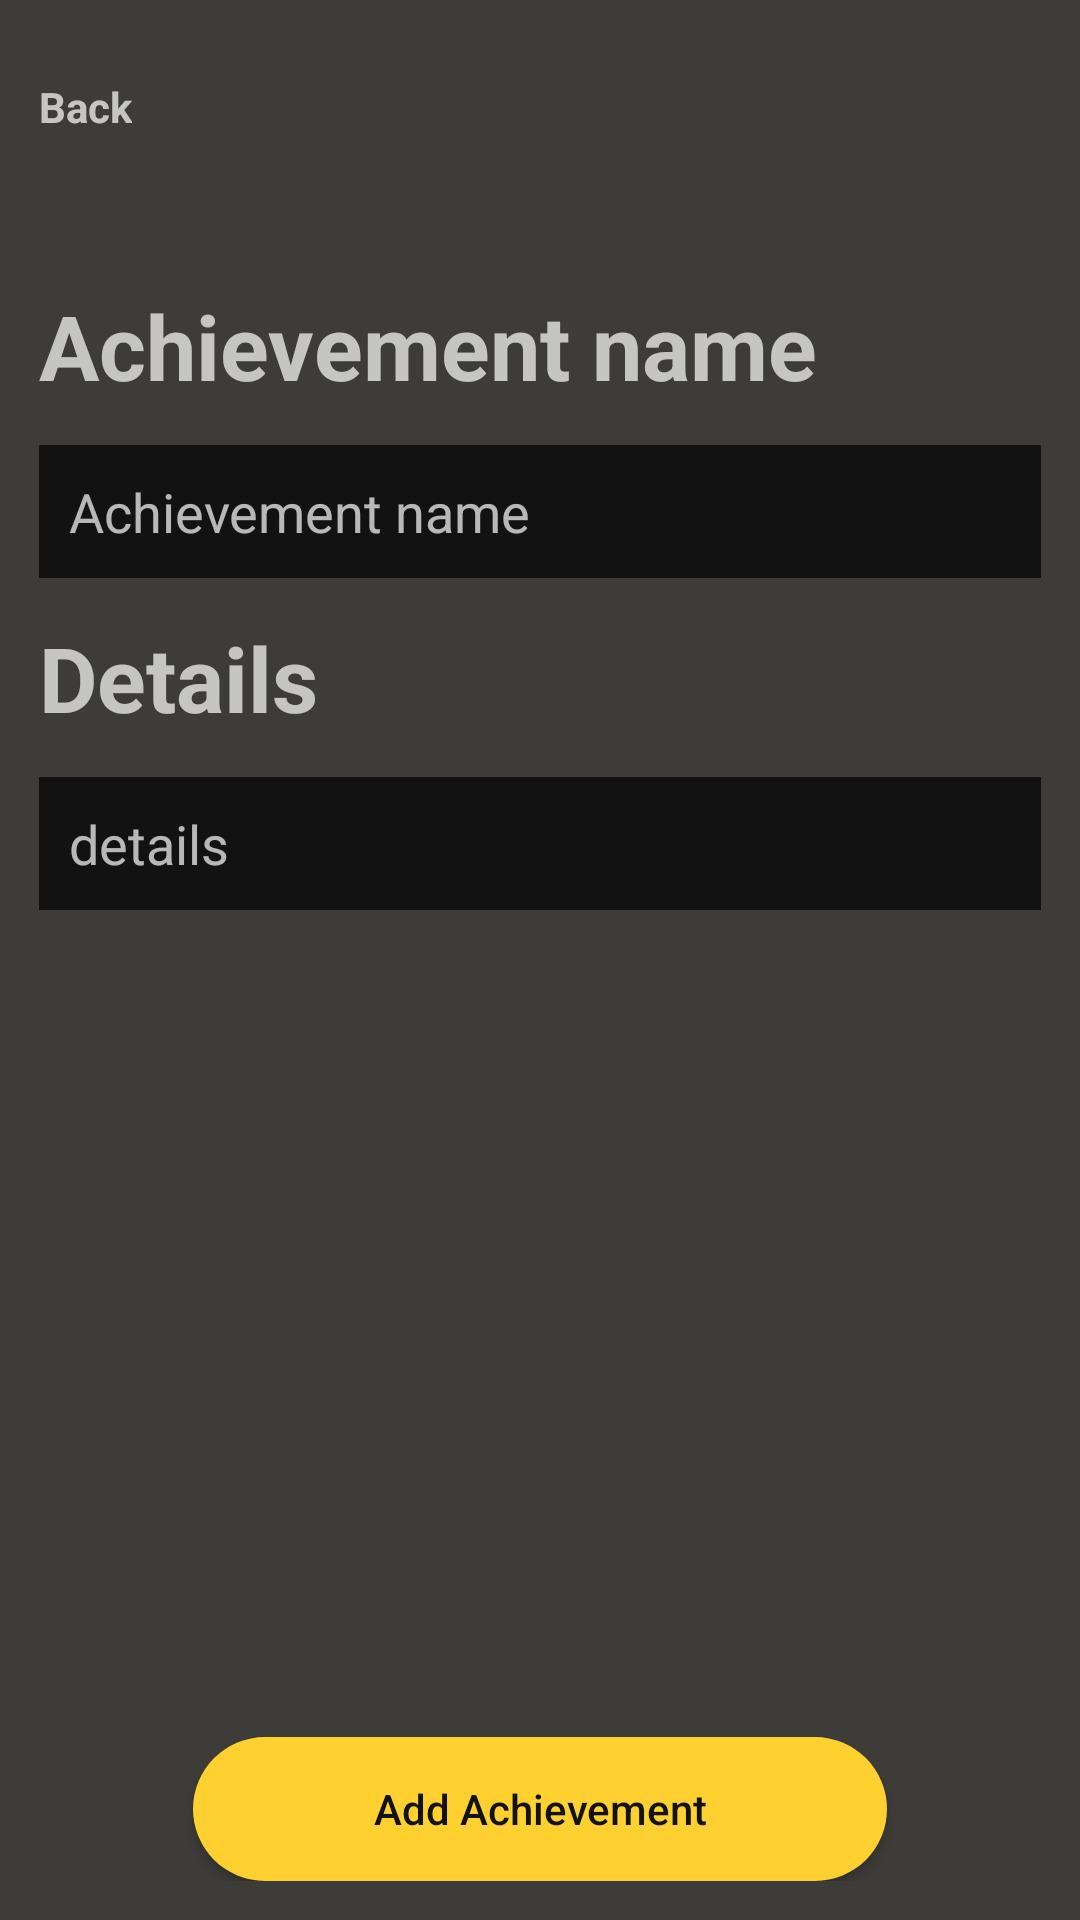

This screen was rendered from an Android layout file. Write that file and the resources it references.
<!-- AndroidManifest.xml: application theme Theme.HelloWorld -->
<!-- res/layout/add_achie_form.xml -->
<?xml version="1.0" encoding="utf-8"?>
<LinearLayout xmlns:android="http://schemas.android.com/apk/res/android"
    android:layout_width="match_parent"
    android:padding="13dp"
    android:background="#3E3C38"
    android:orientation="vertical"
    android:id="@+id/add_skill_form"
    android:layout_height="match_parent">

    <TextView
        android:id="@+id/add_achie_form_back"
        android:layout_width="wrap_content"
        android:layout_height="wrap_content"
        android:text="Back"
        android:layout_marginTop="13dp"
        android:textStyle="bold"/>

    <TextView
        android:layout_width="wrap_content"
        android:layout_height="wrap_content"
        android:text="Achievement name"
        android:textSize="30dp"
        android:layout_marginTop="50dp"
        android:textStyle="bold" />

    <EditText
        android:id="@+id/achie_name_input"
        android:layout_width="match_parent"
        android:layout_height="wrap_content"
        android:layout_marginTop="13dp"
        android:background="#121212"
        android:ems="10"
        android:inputType="text"
        android:hint="Achievement name"
        android:padding="10dp" />

    <TextView
        android:layout_width="wrap_content"
        android:layout_height="wrap_content"
        android:text="Details"
        android:textSize="30dp"
        android:layout_marginTop="13dp"
        android:textStyle="bold" />

    <EditText
        android:id="@+id/achie_detail_input"
        android:layout_width="match_parent"
        android:layout_height="wrap_content"
        android:layout_marginTop="13dp"
        android:background="#121212"
        android:ems="10"
        android:inputType="text"
        android:hint="details"
        android:padding="10dp" />

    <RelativeLayout
        android:layout_width="match_parent"
        android:layout_height="wrap_content"
        android:paddingTop="270dp">

        <Button
            android:background="@drawable/button_color"
            android:paddingLeft="60dp"
            android:paddingRight="60dp"
            android:text="Add Achievement"
            android:textColor="#121212"
            android:id="@+id/add_achie_form_btn"
            android:layout_width="wrap_content"
            android:layout_height="wrap_content"
            android:layout_alignParentBottom="true"
            android:layout_centerHorizontal="true"/>


    </RelativeLayout>





</LinearLayout>
<!-- resources referenced by this layout -->
<resources>
  <!-- drawable button_color (drawable) -->
  <?xml version="1.0" encoding="utf-8"?>
  <shape xmlns:android="http://schemas.android.com/apk/res/android">
  <solid android:color="#FFD130"/>
      <corners android:radius="120dp"/>
      <padding
          android:left="16dp"
          android:top="8dp"
          android:right="16dp"
          android:bottom="8dp"/>
  </shape>
  <style name="Theme.HelloWorld" parent="Base.Theme.HelloWorld" />
  <style name="Base.Theme.HelloWorld" parent="Theme.Design.NoActionBar">
          
          <item name="android:textAllCaps">false</item>
          
      </style>
</resources>
